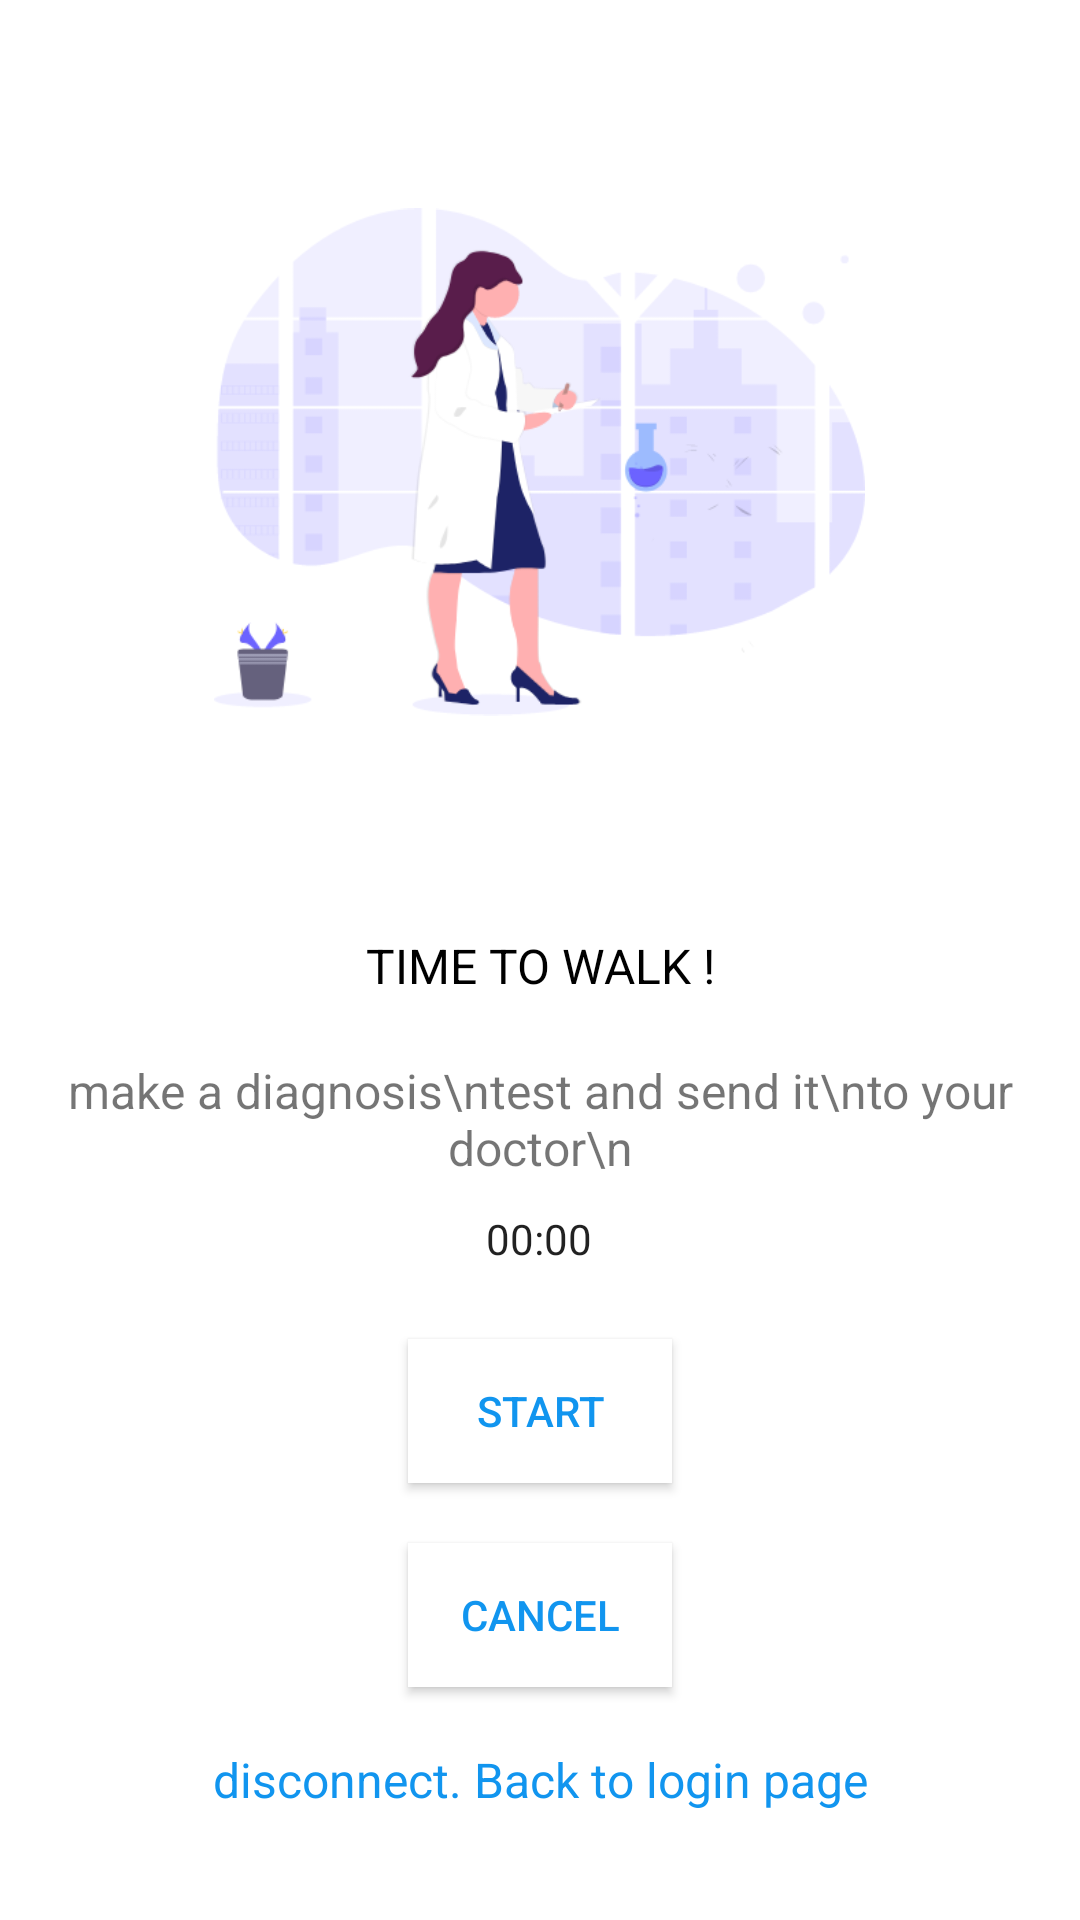

Layout XML and referenced resources for this Android screen:
<!-- AndroidManifest.xml: application theme AppTheme -->
<!-- res/layout/fragment_data.xml -->
<?xml version="1.0" encoding="utf-8"?>
<androidx.constraintlayout.widget.ConstraintLayout xmlns:android="http://schemas.android.com/apk/res/android"
    xmlns:app="http://schemas.android.com/apk/res-auto"
    xmlns:tools="http://schemas.android.com/tools"
    android:layout_width="match_parent"
    android:layout_height="match_parent"
    android:background="#FFFF"
    tools:context="Fragments.DataFragment" >

    <LinearLayout
        android:layout_width="match_parent"
        android:layout_height="match_parent"
        android:gravity="center|center"
        android:orientation="vertical">

        <ImageView
            android:layout_width="217dp"
            android:layout_height="256dp"
            android:src="@drawable/img" />

        <TextView
            android:id="@+id/bluetoothMsg"
            android:layout_width="match_parent"
            android:layout_height="wrap_content"
            android:gravity="center" />

        <TextView
            android:layout_width="fill_parent"
            android:layout_height="wrap_content"
            android:gravity="center"
            android:layout_margin="10dp"
            android:textColor="#000000"
            android:text="TIME TO WALK !"
            android:textSize="16dip" />

        <TextView
            android:layout_width="fill_parent"
            android:layout_height="wrap_content"
            android:gravity="center"
            android:layout_margin="10dp"
            android:text="make a diagnosis\ntest and send it\nto your doctor\n"
            android:textSize="16dip" />

        <Chronometer
            android:id="@+id/chronometer"
            android:layout_width="87dp"
            android:layout_height="33dp"
            android:textAlignment="center"
            android:layout_gravity="center_horizontal" />

        <ToggleButton
            android:id="@+id/toggleButton"
            android:layout_width="wrap_content"
            android:layout_height="wrap_content"
            android:layout_gravity="center"
            android:layout_margin="10dp"
            android:text="ToggleButton"
            android:textAlignment="center"
            android:textOff="START"
            android:textOn="SEND"
            android:background="@android:color/white"
            android:textColor="#1195EF"/>

        <Button
            android:id="@+id/cancelButton"
            android:layout_width="wrap_content"
            android:layout_height="wrap_content"
            android:layout_margin="10dp"
            android:gravity="center"
            android:text="CANCEL"
            android:background="@android:color/white"
            android:textColor="#1195EF"/>

        <TextView
            android:id="@+id/disconnectLink"
            android:layout_width="fill_parent"
            android:layout_height="wrap_content"
            android:gravity="center"
            android:layout_margin="10dp"
            android:textColor="#1195EF"
            android:text="disconnect. Back to login page"
            android:textSize="16dip" />



    </LinearLayout>

    
</androidx.constraintlayout.widget.ConstraintLayout>
<!-- resources referenced by this layout -->
<resources>
  <!-- drawable img: png bitmap (drawable, 34458 bytes) -->
  <style name="AppTheme" parent="Theme.AppCompat.Light.DarkActionBar">
          
          <item name="colorPrimary">@color/colorPrimary</item>
          <item name="colorPrimaryDark">@color/colorPrimaryDark</item>
          <item name="colorAccent">@color/colorAccent</item>
          <item name="windowActionBar">false</item>
          <item name="windowNoTitle">true</item>
      </style>
  <color name="colorPrimary">#008577</color>
  <color name="colorPrimaryDark">#00574B</color>
  <color name="colorAccent">#D81B60</color>
</resources>
